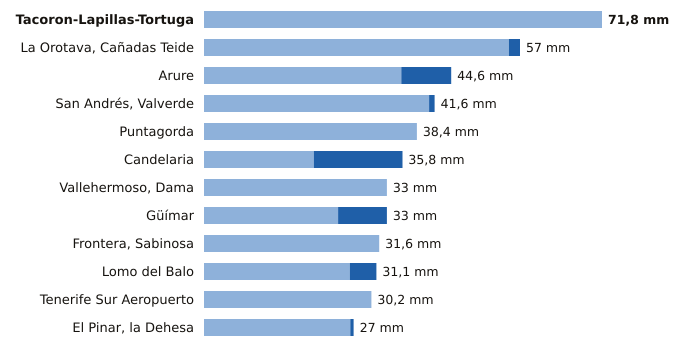

The file beside this chart, header and first rows:
estacion, provincia, indicativo, mm_6_dias_anteriores, mm_hoy, mm_7_dias, horas_de_hoy
Tacoron-Lapillas-Tortuga, Santa Cruz de Tenerife, C919K, 71.8, 0.0, 71.8, 13
La Orotava, Cañadas Teide, Santa Cruz de Tenerife, C406G, 55.0, 2.0, 57.0, 15
Arure, Santa Cruz de Tenerife, C316I, 35.6, 9.0, 44.6, 12
San Andrés, Valverde, Santa Cruz de Tenerife, C925F, 40.6, 1.0, 41.6, 14
Puntagorda, Santa Cruz de Tenerife, C117A, 38.4, 0.0, 38.4, 16
Candelaria, Santa Cruz de Tenerife, C438N, 19.8, 16.0, 35.8, 15
Vallehermoso, Dama, Santa Cruz de Tenerife, C319W, 33.0, 0.0, 33.0, 15
Güímar, Santa Cruz de Tenerife, C439J, 24.2, 8.8, 33.0, 15
Frontera, Sabinosa, Santa Cruz de Tenerife, C939T, 31.6, 0.0, 31.6, 15
Lomo del Balo, Santa Cruz de Tenerife, C419L, 26.3, 4.8, 31.1, 15
Tenerife Sur Aeropuerto, Santa Cruz de Tenerife, C429I, 30.2, 0.0, 30.2, 15
El Pinar, la Dehesa, Santa Cruz de Tenerife, C917E, 26.4, 0.6, 27.0, 16
